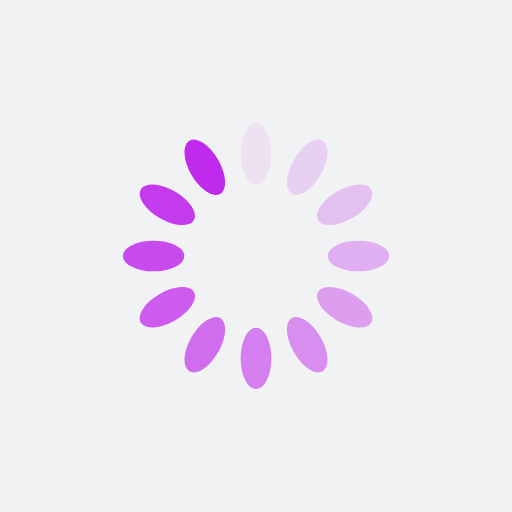
t = 0.00 s
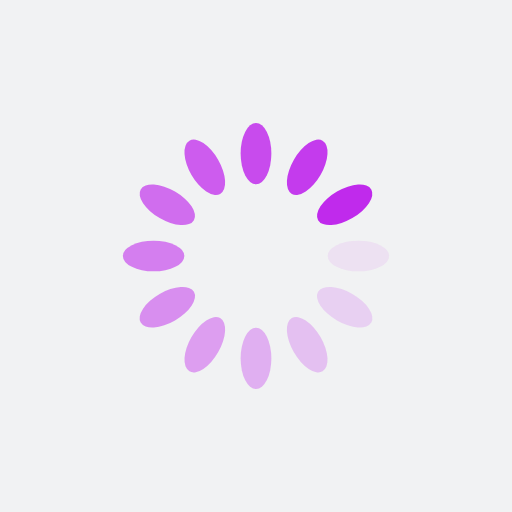
t = 0.25 s
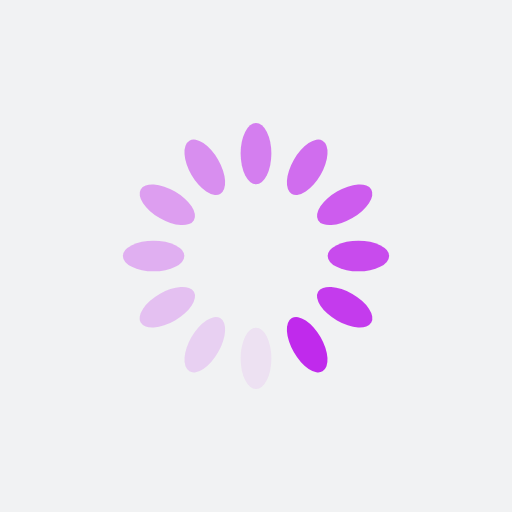
t = 0.50 s
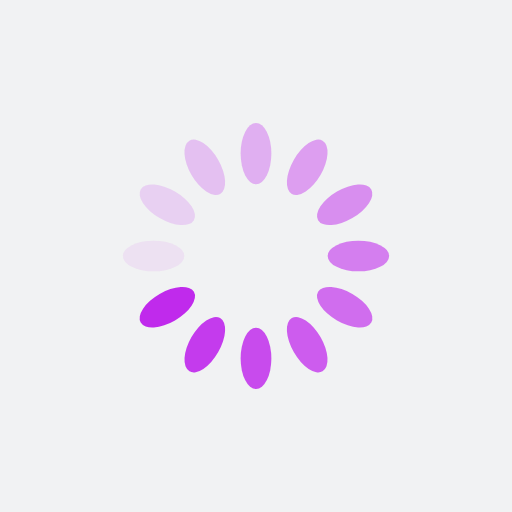
t = 0.75 s

The animated SVG that drew these frames (rendered in a browser with its animation timeline set to each time). Animation: 12 SMIL elements (animate=12); one cycle of 1.00 s, repeats indefinitely.

<?xml version="1.0" encoding="utf-8"?>
<svg xmlns="http://www.w3.org/2000/svg" xmlns:xlink="http://www.w3.org/1999/xlink" style="margin: auto; background: rgb(241, 242, 243); display: block; shape-rendering: auto;" width="200px" height="200px" viewBox="0 0 100 100" preserveAspectRatio="xMidYMid">
<g transform="rotate(0 50 50)">
  <rect x="47" y="24" rx="3" ry="6" width="6" height="12" fill="#c02aec">
    <animate attributeName="opacity" values="1;0" keyTimes="0;1" dur="1s" begin="-0.9166666666666666s" repeatCount="indefinite"></animate>
  </rect>
</g><g transform="rotate(30 50 50)">
  <rect x="47" y="24" rx="3" ry="6" width="6" height="12" fill="#c02aec">
    <animate attributeName="opacity" values="1;0" keyTimes="0;1" dur="1s" begin="-0.8333333333333334s" repeatCount="indefinite"></animate>
  </rect>
</g><g transform="rotate(60 50 50)">
  <rect x="47" y="24" rx="3" ry="6" width="6" height="12" fill="#c02aec">
    <animate attributeName="opacity" values="1;0" keyTimes="0;1" dur="1s" begin="-0.75s" repeatCount="indefinite"></animate>
  </rect>
</g><g transform="rotate(90 50 50)">
  <rect x="47" y="24" rx="3" ry="6" width="6" height="12" fill="#c02aec">
    <animate attributeName="opacity" values="1;0" keyTimes="0;1" dur="1s" begin="-0.6666666666666666s" repeatCount="indefinite"></animate>
  </rect>
</g><g transform="rotate(120 50 50)">
  <rect x="47" y="24" rx="3" ry="6" width="6" height="12" fill="#c02aec">
    <animate attributeName="opacity" values="1;0" keyTimes="0;1" dur="1s" begin="-0.5833333333333334s" repeatCount="indefinite"></animate>
  </rect>
</g><g transform="rotate(150 50 50)">
  <rect x="47" y="24" rx="3" ry="6" width="6" height="12" fill="#c02aec">
    <animate attributeName="opacity" values="1;0" keyTimes="0;1" dur="1s" begin="-0.5s" repeatCount="indefinite"></animate>
  </rect>
</g><g transform="rotate(180 50 50)">
  <rect x="47" y="24" rx="3" ry="6" width="6" height="12" fill="#c02aec">
    <animate attributeName="opacity" values="1;0" keyTimes="0;1" dur="1s" begin="-0.4166666666666667s" repeatCount="indefinite"></animate>
  </rect>
</g><g transform="rotate(210 50 50)">
  <rect x="47" y="24" rx="3" ry="6" width="6" height="12" fill="#c02aec">
    <animate attributeName="opacity" values="1;0" keyTimes="0;1" dur="1s" begin="-0.3333333333333333s" repeatCount="indefinite"></animate>
  </rect>
</g><g transform="rotate(240 50 50)">
  <rect x="47" y="24" rx="3" ry="6" width="6" height="12" fill="#c02aec">
    <animate attributeName="opacity" values="1;0" keyTimes="0;1" dur="1s" begin="-0.25s" repeatCount="indefinite"></animate>
  </rect>
</g><g transform="rotate(270 50 50)">
  <rect x="47" y="24" rx="3" ry="6" width="6" height="12" fill="#c02aec">
    <animate attributeName="opacity" values="1;0" keyTimes="0;1" dur="1s" begin="-0.16666666666666666s" repeatCount="indefinite"></animate>
  </rect>
</g><g transform="rotate(300 50 50)">
  <rect x="47" y="24" rx="3" ry="6" width="6" height="12" fill="#c02aec">
    <animate attributeName="opacity" values="1;0" keyTimes="0;1" dur="1s" begin="-0.08333333333333333s" repeatCount="indefinite"></animate>
  </rect>
</g><g transform="rotate(330 50 50)">
  <rect x="47" y="24" rx="3" ry="6" width="6" height="12" fill="#c02aec">
    <animate attributeName="opacity" values="1;0" keyTimes="0;1" dur="1s" begin="0s" repeatCount="indefinite"></animate>
  </rect>
</g>
<!-- [ldio] generated by https://loading.io/ --></svg>